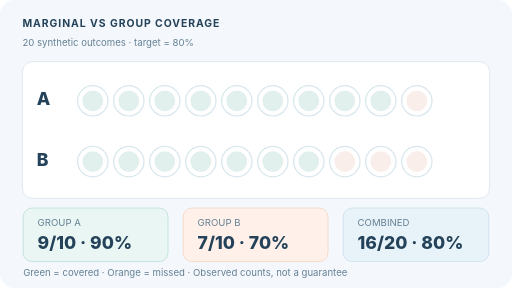
t = 0.00 s
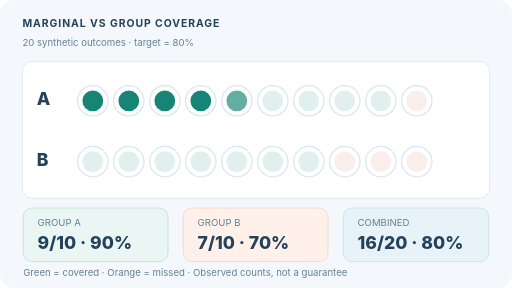
t = 1.64 s
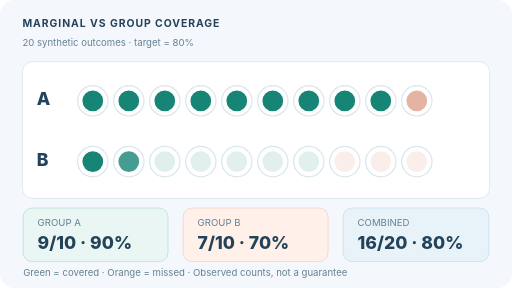
t = 3.29 s
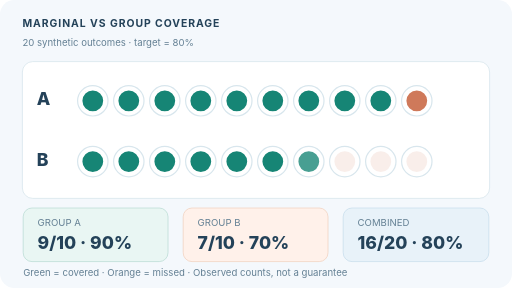
t = 4.98 s
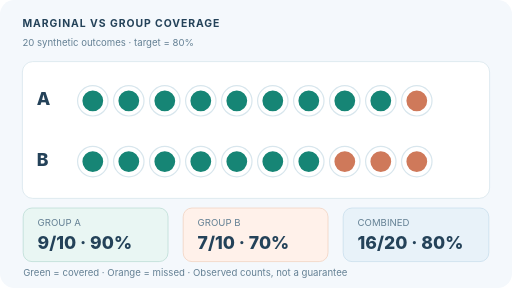
t = 6.59 s
t = 8.26 s: frame unchanged from t = 6.59 s, image omitted

The animated SVG that drew these frames (rendered in a browser with its animation timeline set to each time). Animation: 20 SMIL elements (animate=20); one cycle of 10.00 s, repeats indefinitely.

<svg xmlns="http://www.w3.org/2000/svg" width="640" height="360" viewBox="0 0 640 360" role="img" aria-labelledby="title desc"><title id="title">MARGINAL VS GROUP COVERAGE</title><desc id="desc">A synthetic illustration: group A has 9/10 covered outcomes, group B 7/10, while combined observed coverage is 16/20 or 80 percent. Marginal coverage does not ensure equal group coverage.</desc><style>text{font-family:Inter,system-ui,Arial,sans-serif;fill:#244259}.eyebrow{font-size:13px;font-weight:750;letter-spacing:1.2px}.tiny{font-size:12px}.label{font-size:14px;font-weight:700}.big{font-size:22px;font-weight:760}.muted{fill:#648094}@media(prefers-reduced-motion:reduce){animate{display:none!important}.reveal{opacity:1}}</style><rect width="640" height="360" rx="18" fill="#f4f8fc"/><text class="eyebrow" x="28" y="34">MARGINAL VS GROUP COVERAGE</text><text class="tiny muted" x="28" y="57">20 synthetic outcomes  ·  target = 80%</text><rect x="28" y="77" width="584" height="171" rx="13" fill="white" stroke="#d8e6ed"/><text x="46" y="131" class="big" >A</text><circle cx="116" cy="126" r="14" fill="#168575" class="reveal" opacity=".12" stroke="white" stroke-width="2"><animate attributeName="opacity" values="0.12;0.12;1;1" keyTimes="0;0.000;0.045;1" dur="10s" repeatCount="indefinite"/></circle><circle cx="116" cy="126" r="19" fill="none" stroke="#d8e6ed" stroke-width="1.5"/><circle cx="161" cy="126" r="14" fill="#168575" class="reveal" opacity=".12" stroke="white" stroke-width="2"><animate attributeName="opacity" values="0.12;0.12;1;1" keyTimes="0;0.034;0.079;1" dur="10s" repeatCount="indefinite"/></circle><circle cx="161" cy="126" r="19" fill="none" stroke="#d8e6ed" stroke-width="1.5"/><circle cx="206" cy="126" r="14" fill="#168575" class="reveal" opacity=".12" stroke="white" stroke-width="2"><animate attributeName="opacity" values="0.12;0.12;1;1" keyTimes="0;0.068;0.113;1" dur="10s" repeatCount="indefinite"/></circle><circle cx="206" cy="126" r="19" fill="none" stroke="#d8e6ed" stroke-width="1.5"/><circle cx="251" cy="126" r="14" fill="#168575" class="reveal" opacity=".12" stroke="white" stroke-width="2"><animate attributeName="opacity" values="0.12;0.12;1;1" keyTimes="0;0.102;0.147;1" dur="10s" repeatCount="indefinite"/></circle><circle cx="251" cy="126" r="19" fill="none" stroke="#d8e6ed" stroke-width="1.5"/><circle cx="296" cy="126" r="14" fill="#168575" class="reveal" opacity=".12" stroke="white" stroke-width="2"><animate attributeName="opacity" values="0.12;0.12;1;1" keyTimes="0;0.136;0.181;1" dur="10s" repeatCount="indefinite"/></circle><circle cx="296" cy="126" r="19" fill="none" stroke="#d8e6ed" stroke-width="1.5"/><circle cx="341" cy="126" r="14" fill="#168575" class="reveal" opacity=".12" stroke="white" stroke-width="2"><animate attributeName="opacity" values="0.12;0.12;1;1" keyTimes="0;0.170;0.215;1" dur="10s" repeatCount="indefinite"/></circle><circle cx="341" cy="126" r="19" fill="none" stroke="#d8e6ed" stroke-width="1.5"/><circle cx="386" cy="126" r="14" fill="#168575" class="reveal" opacity=".12" stroke="white" stroke-width="2"><animate attributeName="opacity" values="0.12;0.12;1;1" keyTimes="0;0.204;0.249;1" dur="10s" repeatCount="indefinite"/></circle><circle cx="386" cy="126" r="19" fill="none" stroke="#d8e6ed" stroke-width="1.5"/><circle cx="431" cy="126" r="14" fill="#168575" class="reveal" opacity=".12" stroke="white" stroke-width="2"><animate attributeName="opacity" values="0.12;0.12;1;1" keyTimes="0;0.238;0.283;1" dur="10s" repeatCount="indefinite"/></circle><circle cx="431" cy="126" r="19" fill="none" stroke="#d8e6ed" stroke-width="1.5"/><circle cx="476" cy="126" r="14" fill="#168575" class="reveal" opacity=".12" stroke="white" stroke-width="2"><animate attributeName="opacity" values="0.12;0.12;1;1" keyTimes="0;0.272;0.317;1" dur="10s" repeatCount="indefinite"/></circle><circle cx="476" cy="126" r="19" fill="none" stroke="#d8e6ed" stroke-width="1.5"/><circle cx="521" cy="126" r="14" fill="#cf795a" class="reveal" opacity=".12" stroke="white" stroke-width="2"><animate attributeName="opacity" values="0.12;0.12;1;1" keyTimes="0;0.306;0.351;1" dur="10s" repeatCount="indefinite"/></circle><circle cx="521" cy="126" r="19" fill="none" stroke="#d8e6ed" stroke-width="1.5"/><text x="46" y="207" class="big" >B</text><circle cx="116" cy="202" r="14" fill="#168575" class="reveal" opacity=".12" stroke="white" stroke-width="2"><animate attributeName="opacity" values="0.12;0.12;1;1" keyTimes="0;0.260;0.305;1" dur="10s" repeatCount="indefinite"/></circle><circle cx="116" cy="202" r="19" fill="none" stroke="#d8e6ed" stroke-width="1.5"/><circle cx="161" cy="202" r="14" fill="#168575" class="reveal" opacity=".12" stroke="white" stroke-width="2"><animate attributeName="opacity" values="0.12;0.12;1;1" keyTimes="0;0.294;0.339;1" dur="10s" repeatCount="indefinite"/></circle><circle cx="161" cy="202" r="19" fill="none" stroke="#d8e6ed" stroke-width="1.5"/><circle cx="206" cy="202" r="14" fill="#168575" class="reveal" opacity=".12" stroke="white" stroke-width="2"><animate attributeName="opacity" values="0.12;0.12;1;1" keyTimes="0;0.328;0.373;1" dur="10s" repeatCount="indefinite"/></circle><circle cx="206" cy="202" r="19" fill="none" stroke="#d8e6ed" stroke-width="1.5"/><circle cx="251" cy="202" r="14" fill="#168575" class="reveal" opacity=".12" stroke="white" stroke-width="2"><animate attributeName="opacity" values="0.12;0.12;1;1" keyTimes="0;0.362;0.407;1" dur="10s" repeatCount="indefinite"/></circle><circle cx="251" cy="202" r="19" fill="none" stroke="#d8e6ed" stroke-width="1.5"/><circle cx="296" cy="202" r="14" fill="#168575" class="reveal" opacity=".12" stroke="white" stroke-width="2"><animate attributeName="opacity" values="0.12;0.12;1;1" keyTimes="0;0.396;0.441;1" dur="10s" repeatCount="indefinite"/></circle><circle cx="296" cy="202" r="19" fill="none" stroke="#d8e6ed" stroke-width="1.5"/><circle cx="341" cy="202" r="14" fill="#168575" class="reveal" opacity=".12" stroke="white" stroke-width="2"><animate attributeName="opacity" values="0.12;0.12;1;1" keyTimes="0;0.430;0.475;1" dur="10s" repeatCount="indefinite"/></circle><circle cx="341" cy="202" r="19" fill="none" stroke="#d8e6ed" stroke-width="1.5"/><circle cx="386" cy="202" r="14" fill="#168575" class="reveal" opacity=".12" stroke="white" stroke-width="2"><animate attributeName="opacity" values="0.12;0.12;1;1" keyTimes="0;0.464;0.509;1" dur="10s" repeatCount="indefinite"/></circle><circle cx="386" cy="202" r="19" fill="none" stroke="#d8e6ed" stroke-width="1.5"/><circle cx="431" cy="202" r="14" fill="#cf795a" class="reveal" opacity=".12" stroke="white" stroke-width="2"><animate attributeName="opacity" values="0.12;0.12;1;1" keyTimes="0;0.498;0.543;1" dur="10s" repeatCount="indefinite"/></circle><circle cx="431" cy="202" r="19" fill="none" stroke="#d8e6ed" stroke-width="1.5"/><circle cx="476" cy="202" r="14" fill="#cf795a" class="reveal" opacity=".12" stroke="white" stroke-width="2"><animate attributeName="opacity" values="0.12;0.12;1;1" keyTimes="0;0.532;0.577;1" dur="10s" repeatCount="indefinite"/></circle><circle cx="476" cy="202" r="19" fill="none" stroke="#d8e6ed" stroke-width="1.5"/><circle cx="521" cy="202" r="14" fill="#cf795a" class="reveal" opacity=".12" stroke="white" stroke-width="2"><animate attributeName="opacity" values="0.12;0.12;1;1" keyTimes="0;0.566;0.611;1" dur="10s" repeatCount="indefinite"/></circle><circle cx="521" cy="202" r="19" fill="none" stroke="#d8e6ed" stroke-width="1.5"/><rect x="29" y="260" width="181" height="67" rx="11" fill="#e9f6f3" stroke="#bdded6"/><rect x="229" y="260" width="181" height="67" rx="11" fill="#fff1ea" stroke="#f1d3c2"/><rect x="429" y="260" width="182" height="67" rx="11" fill="#e8f2f9" stroke="#c9dfec"/><text x="47" y="283" class="tiny muted" >GROUP A</text><text x="47" y="311" class="big" >9/10  ·  90%</text><text x="247" y="283" class="tiny muted" >GROUP B</text><text x="247" y="311" class="big" >7/10  ·  70%</text><text x="447" y="283" class="tiny muted" >COMBINED</text><text x="447" y="311" class="big" >16/20  ·  80%</text><text x="29" y="345" class="tiny muted" >Green = covered   ·   Orange = missed   ·   Observed counts, not a guarantee</text></svg>
